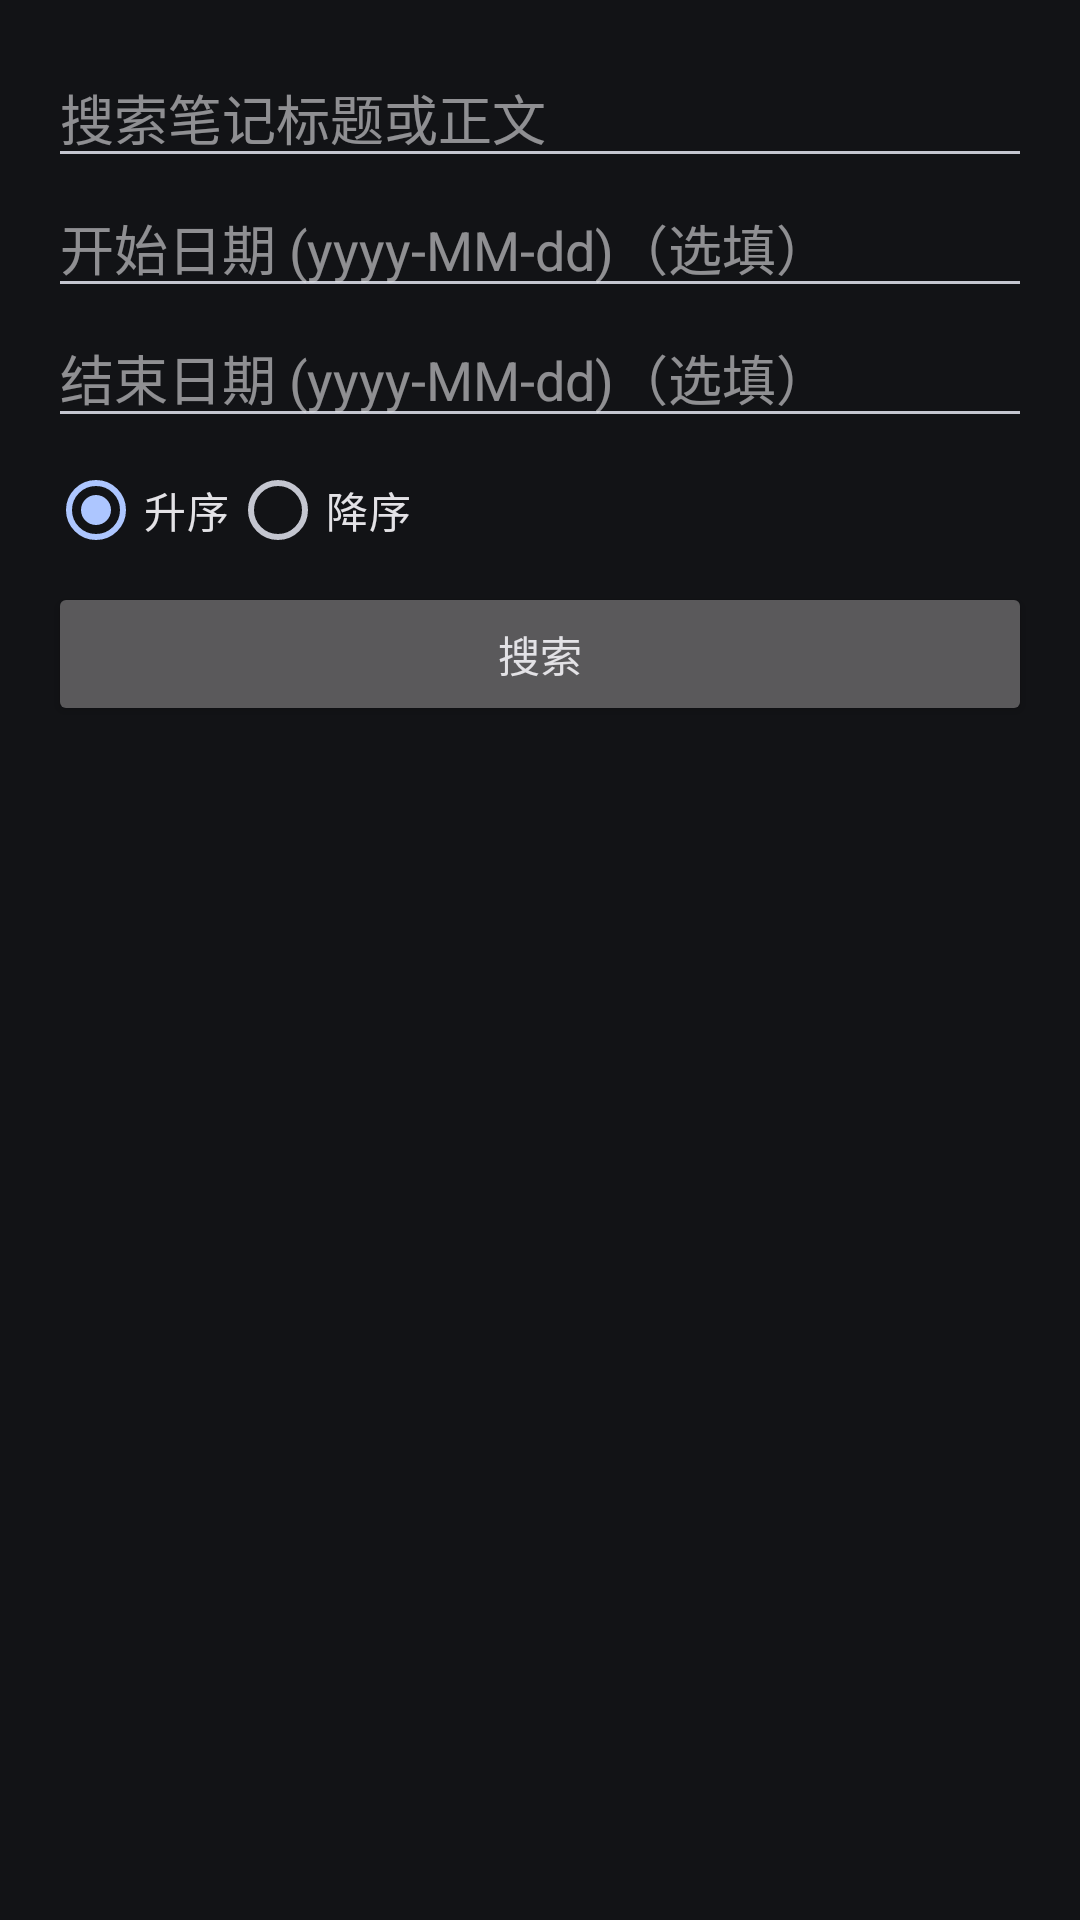

Layout XML and referenced resources for this Android screen:
<!-- AndroidManifest.xml: application theme Theme.ExamNote -->
<!-- res/layout/activity_search.xml -->
<?xml version="1.0" encoding="utf-8"?>
<LinearLayout xmlns:android="http://schemas.android.com/apk/res/android"
    android:layout_width="match_parent"
    android:layout_height="match_parent"
    android:orientation="vertical"
    android:padding="16dp">

    <EditText
        android:id="@+id/searchEditText"
        android:layout_width="match_parent"
        android:layout_height="wrap_content"
        android:hint="搜索笔记标题或正文" />

    <EditText
        android:id="@+id/startDateEditText"
        android:layout_width="match_parent"
        android:layout_height="wrap_content"
        android:hint="开始日期 (yyyy-MM-dd)（选填）" />

    <EditText
        android:id="@+id/endDateEditText"
        android:layout_width="match_parent"
        android:layout_height="wrap_content"
        android:hint="结束日期 (yyyy-MM-dd)（选填）" />

    <RadioGroup
        android:id="@+id/sortRadioGroup"
        android:layout_width="match_parent"
        android:layout_height="wrap_content"
        android:orientation="horizontal">

        <RadioButton
            android:id="@+id/ascendingRadioButton"
            android:layout_width="wrap_content"
            android:layout_height="wrap_content"
            android:checked="true"
            android:text="升序" />

        <RadioButton
            android:id="@+id/descendingRadioButton"
            android:layout_width="wrap_content"
            android:layout_height="wrap_content"
            android:text="降序" />
    </RadioGroup>

    <Button
        android:id="@+id/searchButton"
        android:layout_width="match_parent"
        android:layout_height="wrap_content"
        android:text="搜索" />

    <androidx.recyclerview.widget.RecyclerView
        android:id="@+id/notesRecyclerView"
        android:layout_width="match_parent"
        android:layout_height="wrap_content"
        android:layout_marginTop="16dp" />
</LinearLayout>
<!-- resources referenced by this layout -->
<resources>
  <style name="Theme.ExamNote" parent="Base.Theme.ExamNote" />
  <style name="Base.Theme.ExamNote" parent="Theme.Material3.DynamicColors.Dark">
          
          
      </style>
</resources>
